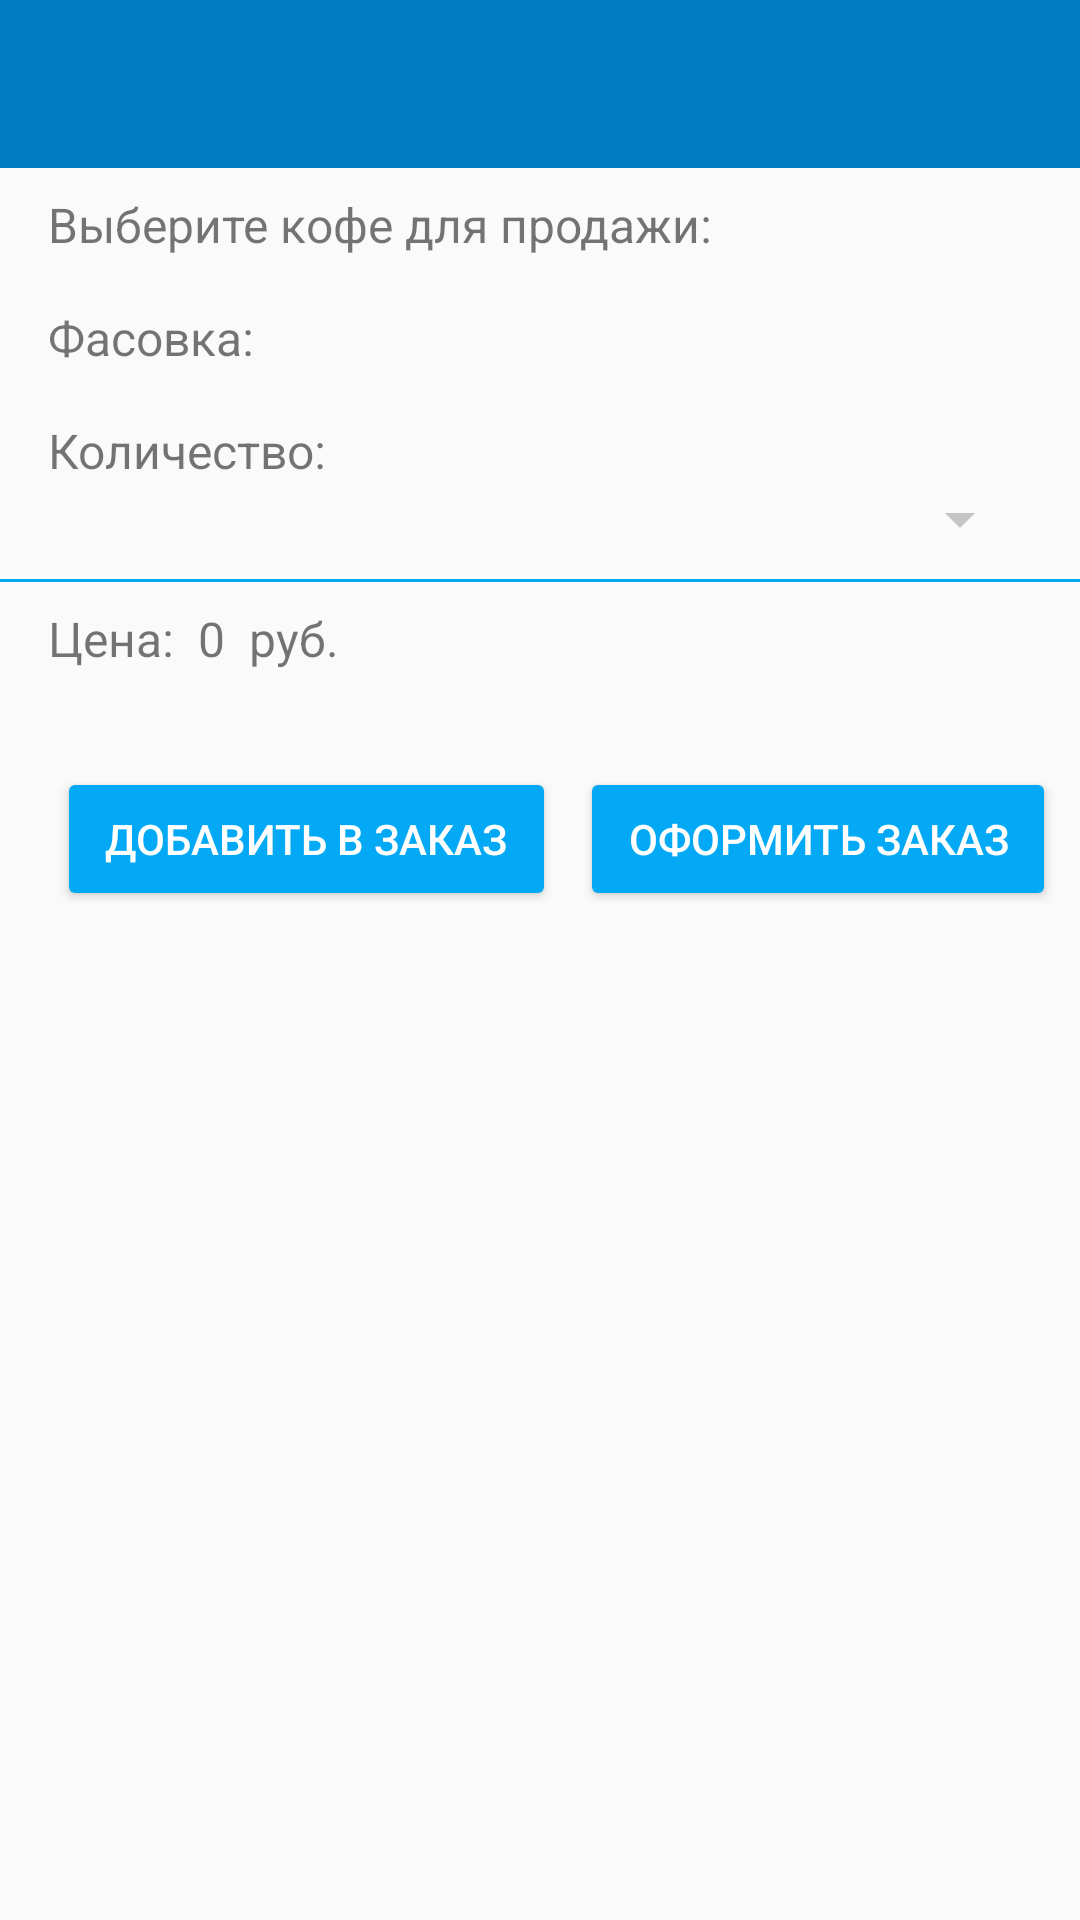

Android layout source for this screen:
<!-- AndroidManifest.xml: application theme AppTheme -->
<!-- res/layout/new_coffee_layout.xml -->
<?xml version="1.0" encoding="utf-8"?>
<LinearLayout xmlns:android="http://schemas.android.com/apk/res/android"
    android:orientation="vertical" android:layout_width="match_parent"
    android:layout_height="match_parent">

    <include
        android:id="@+id/toolbar"
        layout="@layout/toolbar"/>

    <ScrollView
        android:id="@+id/scroll"
        android:layout_width="match_parent"
        android:layout_height="wrap_content"
        android:visibility="visible">

        <LinearLayout xmlns:android="http://schemas.android.com/apk/res/android"
            android:layout_width="match_parent"
            android:layout_height="match_parent"
            android:orientation="vertical">

            <TextView
                android:id="@+id/textView_NameCoffee"
                android:layout_width="wrap_content"
                android:layout_height="wrap_content"
                android:layout_marginBottom="8dp"
                android:layout_marginLeft="16dp"
                android:layout_marginTop="8dp"
                android:text="Выберите кофе для продажи:"
                android:textSize="16sp" />

            <ListView
                android:id="@+id/listView_NameCoffee"
                android:layout_width="match_parent"
                android:layout_height="wrap_content" />

            <TextView
                android:id="@+id/textView_VolumeCoffee"
                android:layout_width="wrap_content"
                android:layout_height="wrap_content"
                android:layout_marginBottom="8dp"
                android:layout_marginLeft="16dp"
                android:layout_marginTop="8dp"
                android:text="Фасовка:"
                android:textSize="16sp" />

            <ListView
                android:id="@+id/listView_VolumeCoffee"
                android:layout_width="match_parent"
                android:layout_height="wrap_content" />

            <TextView
                android:id="@+id/textView_AmountCoffee"
                android:layout_width="wrap_content"
                android:layout_height="wrap_content"
                android:layout_marginLeft="16dp"
                android:layout_marginTop="8dp"
                android:text="Количество:"
                android:textSize="16sp" />

            <Spinner
                android:id="@+id/spinner_AmountCoffee"
                android:layout_width="match_parent"
                android:layout_height="wrap_content"
                android:layout_marginBottom="8dp"
                android:layout_marginLeft="16dp"
                android:layout_marginRight="16dp" />

            <TextView
                android:id="@+id/tv_line1"
                android:layout_width="match_parent"
                android:layout_height="1dp"
                android:background="@color/colorPrimary" />

            <LinearLayout xmlns:android="http://schemas.android.com/apk/res/android"
                android:layout_width="match_parent"
                android:layout_height="match_parent"
                android:layout_marginTop="8dp"
                android:orientation="horizontal">

                <TextView
                    android:id="@+id/textView_PriceCoffee"
                    android:layout_width="wrap_content"
                    android:layout_height="wrap_content"
                    android:layout_marginLeft="16dp"
                    android:layout_marginRight="8dp"
                    android:text="Цена:"
                    android:textSize="16sp" />

                <TextView
                    android:id="@+id/textView_PriceCoffee2"
                    android:layout_width="wrap_content"
                    android:layout_height="wrap_content"
                    android:layout_marginRight="8dp"
                    android:text="0"
                    android:textSize="16sp"
                    android:textColor="@color/md_black_1000"/>

                <TextView
                    android:id="@+id/textView_PriceCoffee3"
                    android:layout_width="wrap_content"
                    android:layout_height="wrap_content"
                    android:text="руб."
                    android:textSize="16sp"
                    android:textColor="@color/md_black_1000"/>

            </LinearLayout>

            <LinearLayout xmlns:android="http://schemas.android.com/apk/res/android"
                android:layout_width="match_parent"
                android:layout_height="48dp"
                android:layout_gravity="right"
                android:layout_marginTop="32dp"
                android:gravity="right"
                android:orientation="horizontal">

                <Button
                    android:id="@+id/button_ApplicationPart"
                    style="@android:style/Widget.Material.Button.Colored"
                    android:layout_width="wrap_content"
                    android:layout_height="48dp"
                    android:layout_gravity="center_vertical"
                    android:layout_marginRight="8dp"
                    android:backgroundTint="@color/colorPrimary"
                    android:paddingLeft="16dp"
                    android:paddingRight="16dp"
                    android:text="Добавить в заказ" />

                <Button
                    android:id="@+id/button_Application"
                    style="@android:style/Widget.Material.Button.Colored"
                    android:layout_width="wrap_content"
                    android:layout_height="48dp"
                    android:layout_gravity="center_vertical"
                    android:layout_marginRight="8dp"
                    android:elevation="1dp"
                    android:paddingLeft="16dp"
                    android:paddingRight="16dp"
                    android:backgroundTint="@color/colorPrimary"
                    android:text="Оформить заказ" />

            </LinearLayout>

        </LinearLayout>

    </ScrollView>


</LinearLayout>
<!-- res/layout/toolbar.xml (included above) -->
<?xml version="1.0" encoding="utf-8"?>
<android.support.v7.widget.Toolbar
    xmlns:android = "http://schemas.android.com/apk/res/android"
    android:id="@+id/toolbar"
    android:layout_width="match_parent"
    android:layout_height="wrap_content"
    android:background="@color/colorPrimaryDark"/>
<!-- resources referenced by this layout -->
<resources>
  <color name="colorPrimary">#03a9f4</color>
  <color name="colorPrimaryDark">#007ac1</color>
  <style name="AppTheme" parent="Theme.AppCompat.Light.NoActionBar">
          
          <item name="colorPrimary">@color/colorPrimary</item>
          <item name="colorPrimaryDark">@color/colorPrimaryDark</item>
          <item name="colorAccent">@color/colorAccent</item>
          <item name="windowNoTitle">true</item>
          <item name="windowActionBar">false</item>
          <item name="colorControlNormal">#c5c5c5</item>
          <item name="colorControlActivated">@color/colorPrimary</item>
          <item name="colorControlHighlight">@color/colorPrimaryDark</item>
      </style>
  <color name="colorAccent">#FF4081</color>
</resources>
